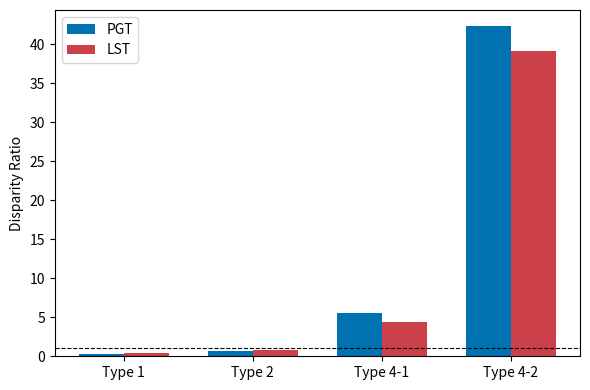

Generate this figure with matplotlib:
import matplotlib.pyplot as plt
import numpy as np

verb_types = ['Type 1', 'Type 2', 'Type 4-1', 'Type 4-2']
pgt = [0.33, 0.70, 5.50, 42.3]
lst = [0.40, 0.76, 4.44, 39.1]

x = np.arange(len(verb_types))
width = 0.35

fig, ax = plt.subplots(figsize=(6, 4))
bars1 = ax.bar(x - width/2, pgt, width, label='PGT', color='#0072B2')
bars2 = ax.bar(x + width/2, lst, width, label='LST', color='#CC4049')

ax.set_ylabel('Disparity Ratio')
ax.set_xticks(x)
ax.set_xticklabels(verb_types)
ax.legend()
ax.axhline(y=1, color='black', linestyle='--', linewidth=0.8)

plt.tight_layout()
plt.savefig('disparity_ratio.pdf', bbox_inches='tight')
print("Saved!")
